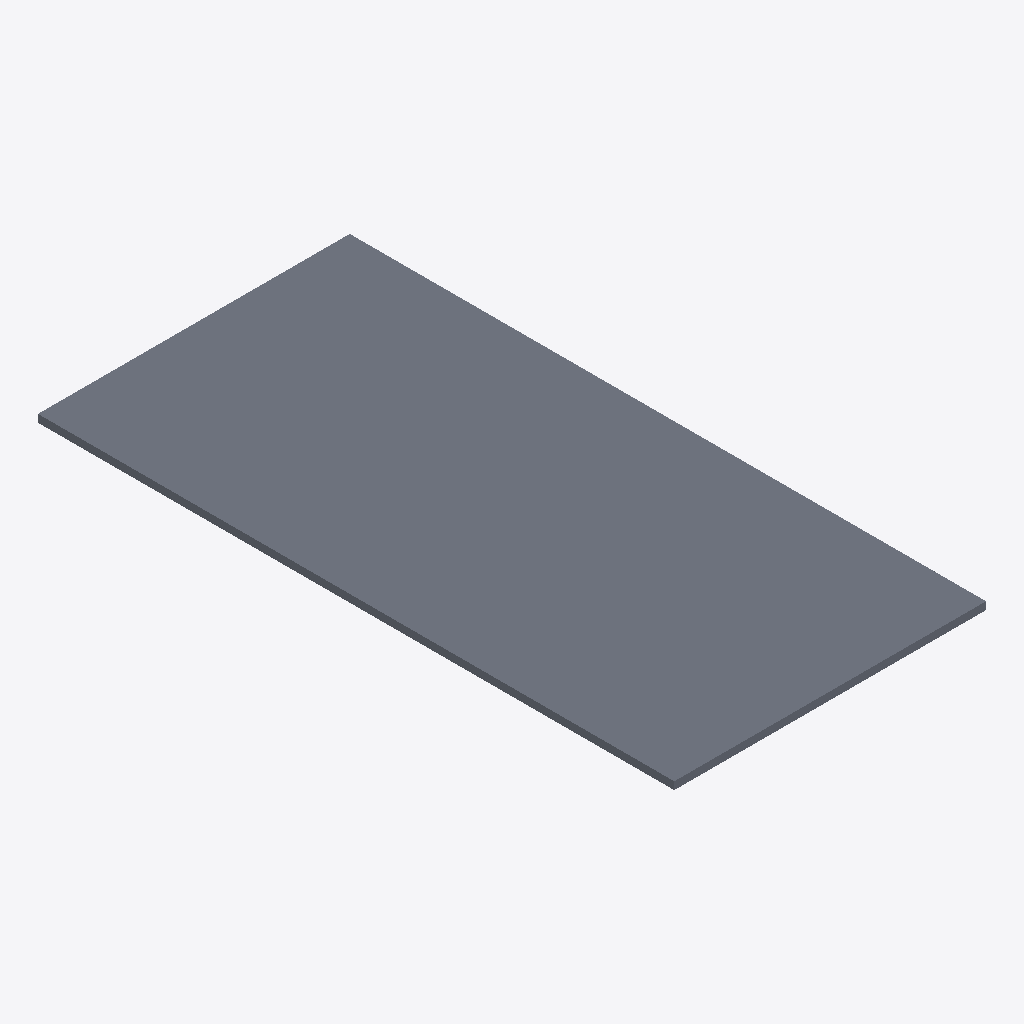
Isometric view of an IFC building model (IFC-SPF (STEP), schema IFC4, length unit millimetre), seen from the south-west, elements coloured by IFC class: 1 slab (grey).
Extent 2.5 m × 5.0 m × 0.1 m (x, y, z). Storeys (1): Reference storey at 0.00 m. Elements (1): 1 IfcSlab.

HEADER;
FILE_DESCRIPTION(('ViewDefinition [ReferenceView_V1.2]'),'2;1');
FILE_NAME('EST_FOR__EST.FOR.MAD-CLT__EGOIN__EGO-CLT-060.ifc','2026-10-05T00:00:00',('VIVA Marketplace'),('EGOIN source documents'),'VIVA technical IFC4 generator','VIVA','');
FILE_SCHEMA(('IFC4'));
ENDSEC;
DATA;
#8=IFCPROJECT('3Tx6de18fUPPp9ftjecpKq',$,'VIVA Egoin MFR.EGOIN.CLT-060','Parametric commercial reference product',$,$,$,(#7),#4);
#12=IFCSITE('2Vwvhlp_9IfviSggT6Eua4',$,'Reference site',$,$,#11,$,$,.ELEMENT.,$,$,$,$,$);
#16=IFCBUILDING('155$tIkJnTv9xwWTJ1Q4Y2',$,'Reference building',$,$,#15,$,$,.ELEMENT.,$,$,$);
#20=IFCBUILDINGSTOREY('0SrkK_$NDNxADxjZKHXxcO',$,'Reference storey',$,$,#19,$,$,.ELEMENT.,0.0);
#62=IFCSLAB('3ML27rqczHIBualAZR1YqE',$,'Egoin EGO CLT macizo 60 mm','Reference geometry, dimensional scenario in VIVA technical data',$,#61,#58,'MFR.EGOIN.CLT-060',.FLOOR.);
ENDSEC;
